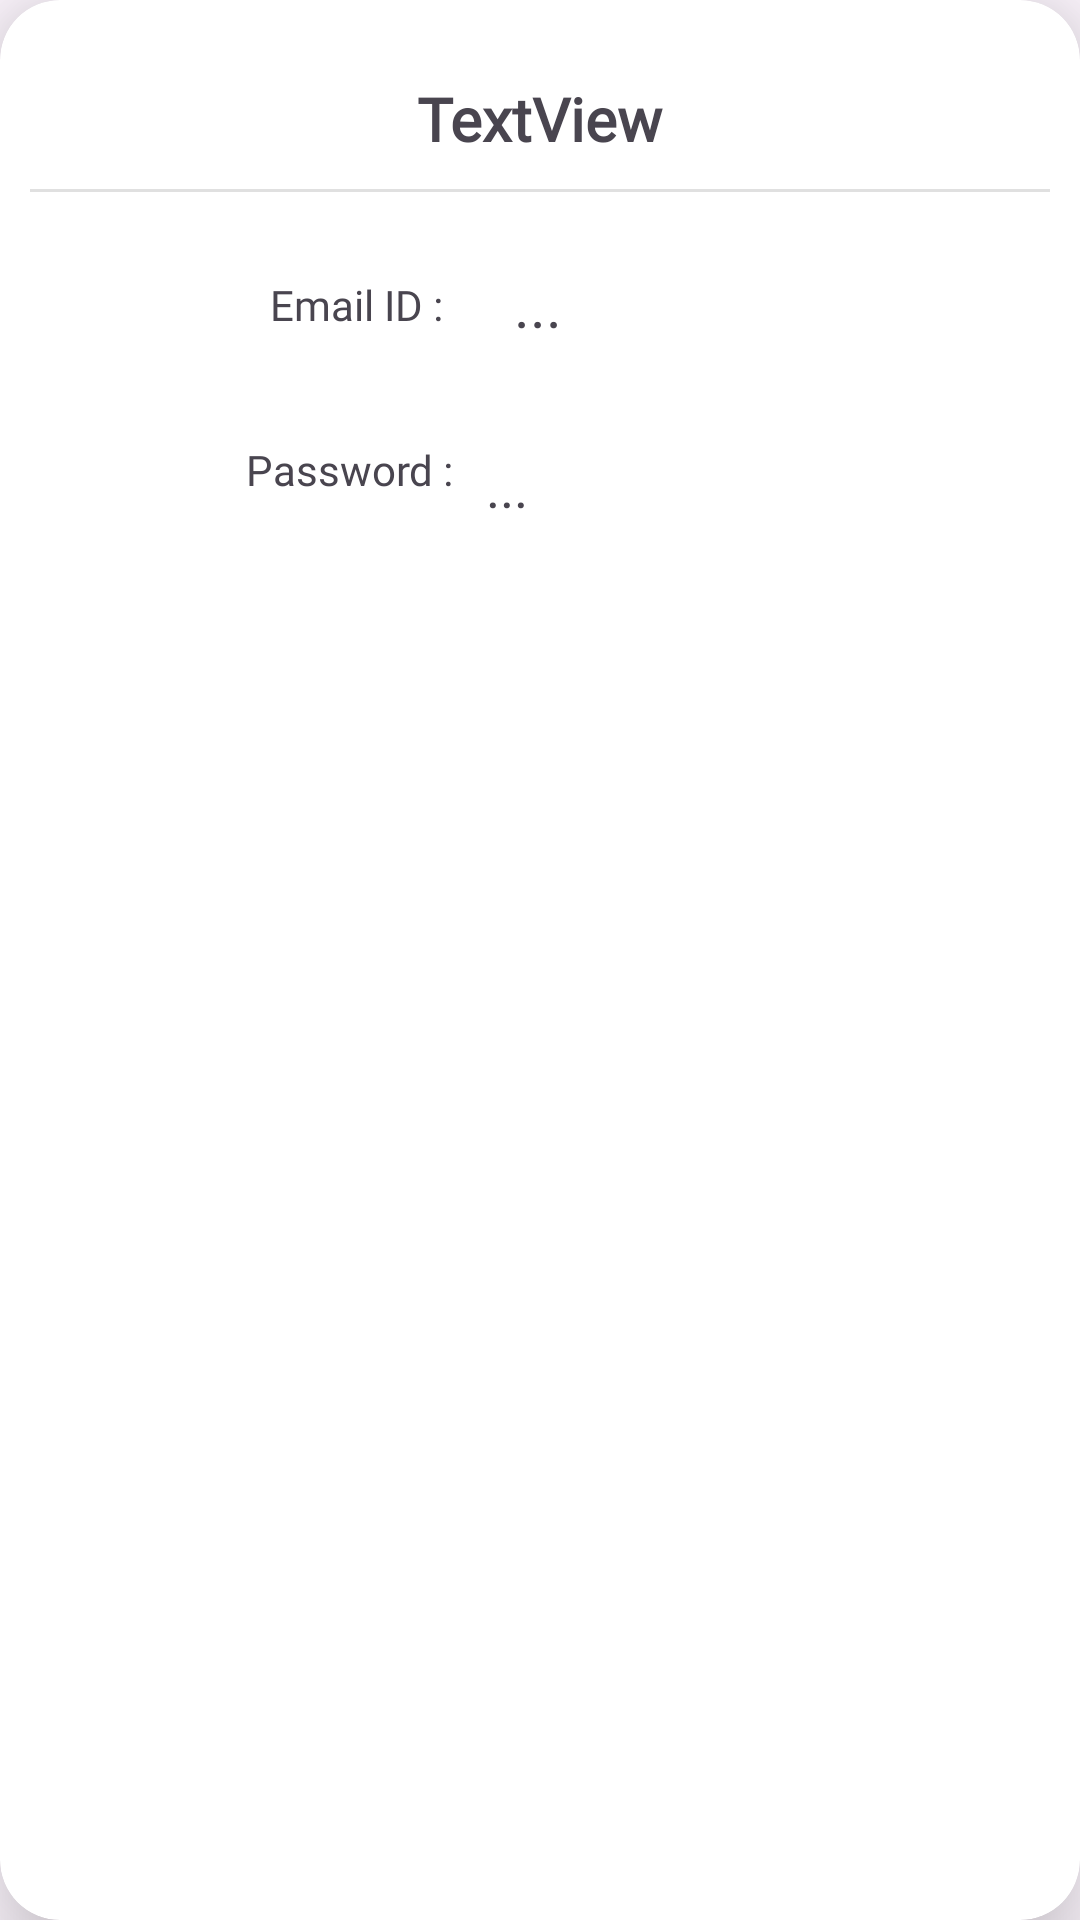

Write the Android layout XML for this screen, with the resource values it uses.
<!-- AndroidManifest.xml: application theme Theme.CareLink -->
<!-- res/layout/doc_acc_list.xml -->
<?xml version="1.0" encoding="utf-8"?>
<androidx.cardview.widget.CardView xmlns:android="http://schemas.android.com/apk/res/android"
    xmlns:tools="http://schemas.android.com/tools"
    android:layout_width="match_parent"
    android:layout_height="wrap_content"
    xmlns:app="http://schemas.android.com/apk/res-auto"
    app:cardElevation="20dp"
    app:cardCornerRadius="20dp"
    android:layout_margin="16dp"
    tools:ignore="MissingConstraints">

    <androidx.constraintlayout.widget.ConstraintLayout
        android:layout_width="match_parent"
        android:layout_height="180dp"
        android:layout_margin="10dp">


        <TextView
            android:id="@+id/doc_name"
            android:layout_width="wrap_content"
            android:layout_height="wrap_content"
            android:layout_marginTop="16dp"
            android:fontFamily="@font/admin_font"
            android:text="TextView"
            android:textSize="20dp"
            android:textStyle="bold"
            app:layout_constraintEnd_toEndOf="parent"
            app:layout_constraintStart_toStartOf="parent"
            app:layout_constraintTop_toTopOf="parent" />

        <View
            android:id="@+id/divider4"
            android:layout_width="match_parent"
            android:layout_height="1dp"
            android:background="?android:attr/listDivider"
            app:layout_constraintBottom_toBottomOf="parent"
            app:layout_constraintTop_toTopOf="parent"
            app:layout_constraintVertical_bias="0.296"
            tools:layout_editor_absoluteX="0dp" />

        <ImageView
            android:id="@+id/imageView4"
            android:layout_width="wrap_content"
            android:layout_height="wrap_content"
            android:layout_marginEnd="16dp"
            android:rotation="90"
            android:clickable="true"
            app:layout_constraintBottom_toBottomOf="parent"
            app:layout_constraintEnd_toEndOf="parent"
            app:layout_constraintTop_toTopOf="parent"
            app:layout_constraintVertical_bias="0.053"
            app:srcCompat="@drawable/baseline_arrow_forward_ios_24" />

        <TextView
            android:id="@+id/textView23"
            android:layout_width="wrap_content"
            android:layout_height="wrap_content"
            android:layout_marginStart="80dp"
            android:layout_marginTop="28dp"
            android:fontFamily="@font/admin_font"
            android:text="Email ID : "
            app:layout_constraintStart_toStartOf="parent"
            app:layout_constraintTop_toBottomOf="@+id/divider4" />

        <TextView
            android:id="@+id/doc_email"
            android:layout_width="wrap_content"
            android:layout_height="wrap_content"
            android:layout_marginTop="24dp"
            android:text="..."
            android:textSize="20dp"
            app:layout_constraintEnd_toEndOf="parent"
            app:layout_constraintHorizontal_bias="0.112"
            app:layout_constraintStart_toEndOf="@+id/textView23"
            app:layout_constraintTop_toBottomOf="@+id/divider4" />

        <TextView
            android:id="@+id/textView25"
            android:layout_width="wrap_content"
            android:layout_height="wrap_content"
            android:layout_marginStart="72dp"
            android:layout_marginTop="36dp"
            android:text="Password : "
            android:fontFamily="@font/admin_font"
            app:layout_constraintStart_toStartOf="parent"
            app:layout_constraintTop_toBottomOf="@+id/textView23" />

        <TextView
            android:id="@+id/doc_pass"
            android:layout_width="wrap_content"
            android:layout_height="wrap_content"
            android:layout_marginTop="35dp"
            android:text="..."
            android:textSize="18dp"
            app:layout_constraintEnd_toEndOf="parent"
            app:layout_constraintHorizontal_bias="0.04"
            app:layout_constraintStart_toEndOf="@+id/textView25"
            app:layout_constraintTop_toBottomOf="@+id/doc_email" />

    </androidx.constraintlayout.widget.ConstraintLayout>
</androidx.cardview.widget.CardView>
<!-- resources referenced by this layout -->
<resources>
  <style name="Theme.CareLink" parent="Base.Theme.CareLink" />
  <style name="Base.Theme.CareLink" parent="Theme.Material3.Light.NoActionBar">
          
          
      </style>
</resources>
